Labelled photos from "processed", an image-classification folder in ioanatudorache/proiect-retele-neuronale2. The possible labels are: Andromeda, Pegasus, Ursa Major, Ursa Minor.

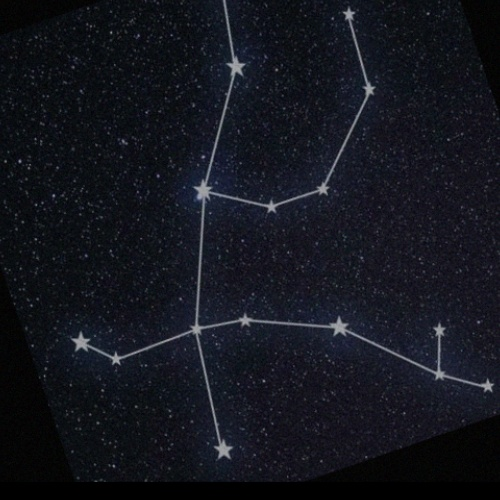
Label: Andromeda

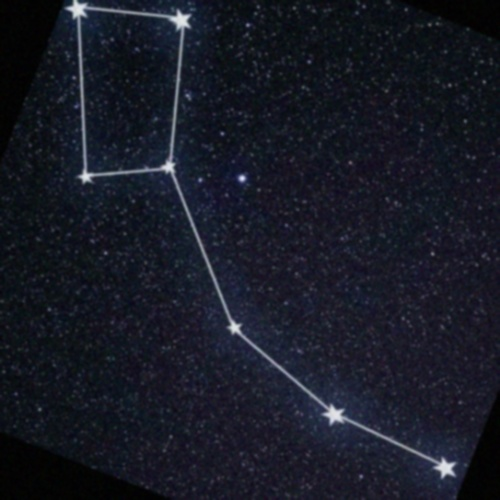
Label: Ursa Minor

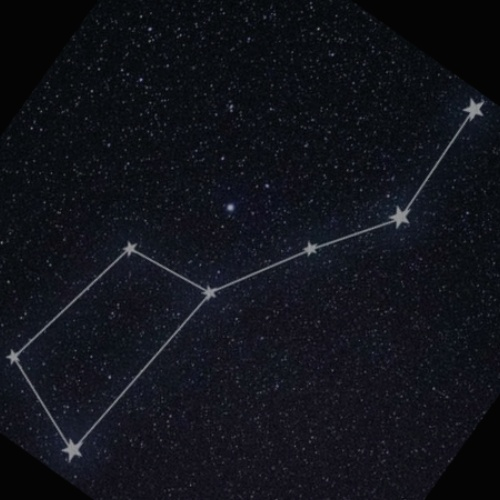
Label: Ursa Major

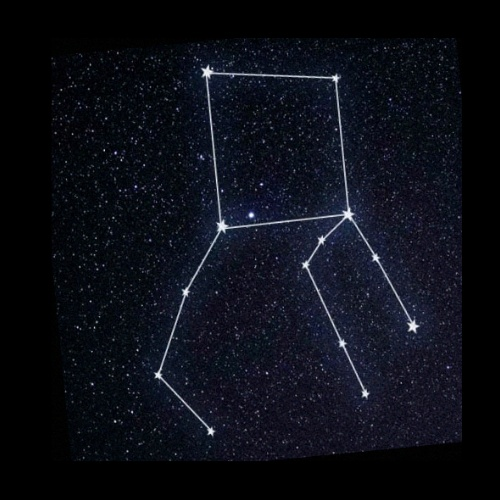
Label: Pegasus

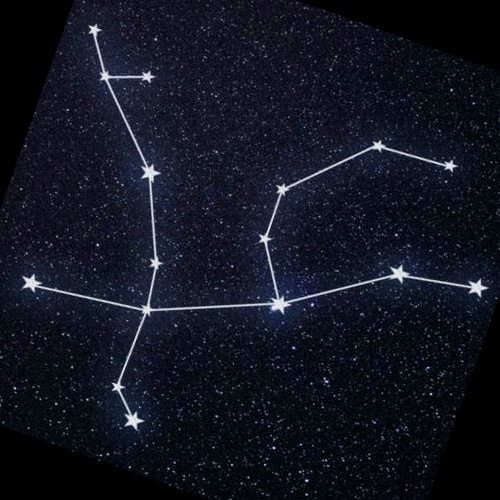
Label: Andromeda

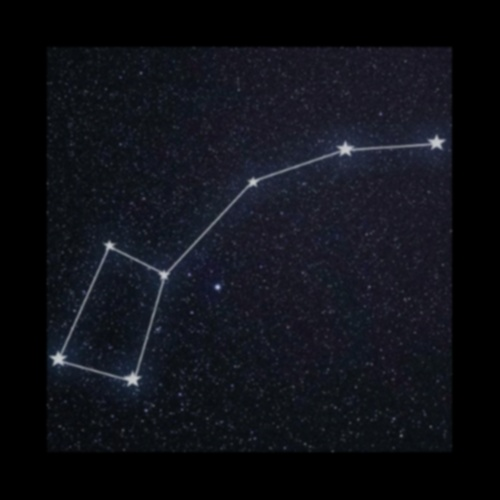
Label: Ursa Minor
